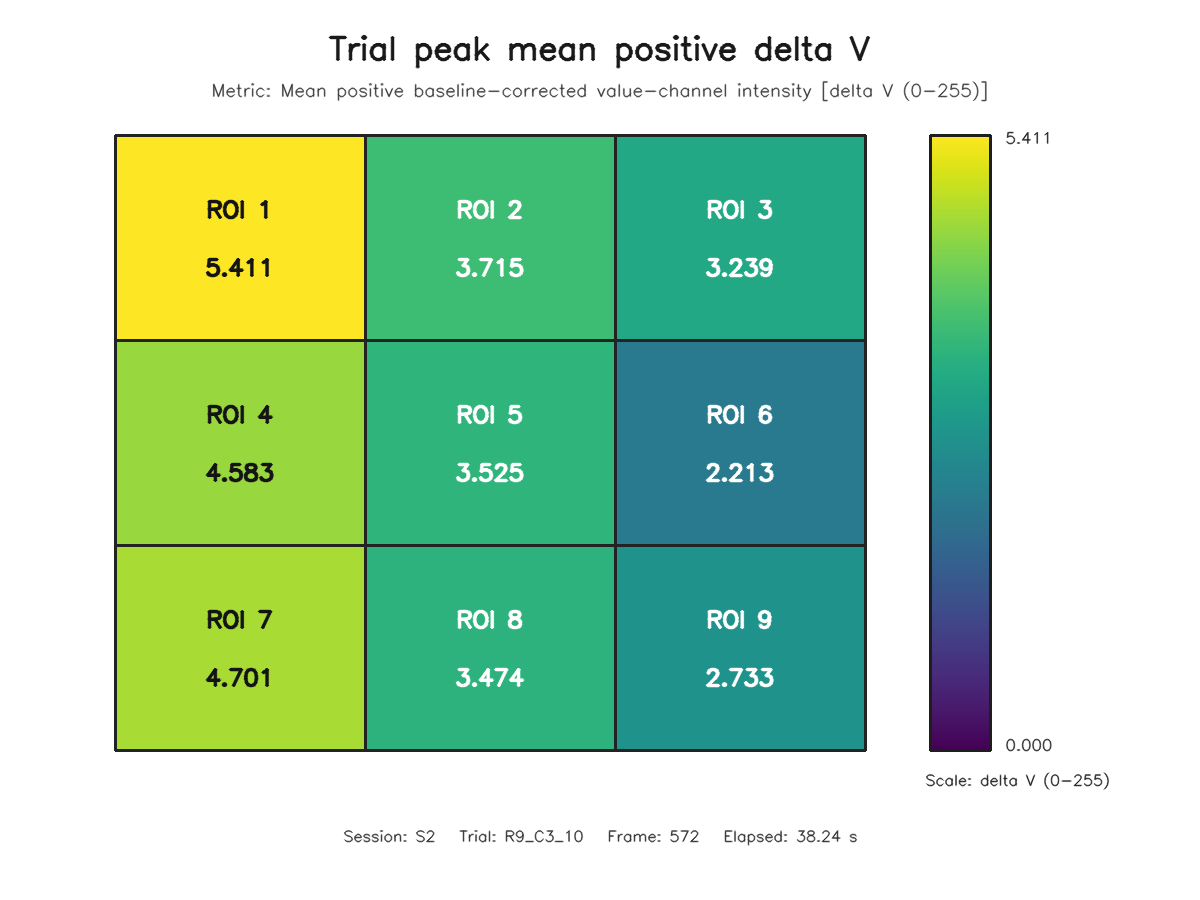

The data file committed next to this chart (first rows):
roi, row, column, value
1, 1, 1, 5.411
2, 1, 2, 3.715
3, 1, 3, 3.239
4, 2, 1, 4.583
5, 2, 2, 3.525
6, 2, 3, 2.213
7, 3, 1, 4.701
8, 3, 2, 3.474
9, 3, 3, 2.733
